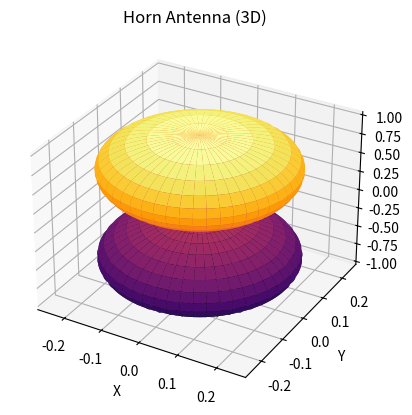

The matplotlib source for this figure:
# Horn Antenna - 3D Radiation Pattern horn antenna

import numpy as np
import matplotlib.pyplot as plt

# Angle values
theta = np.linspace(0, np.pi, 250)
phi = np.linspace(0, 2 * np.pi, 250)

theta, phi = np.meshgrid(theta, phi)

# Radiation pattern
n = 6
R = np.abs(np.cos(theta)) ** n

# Coordinate conversion
X = R * np.sin(theta) * np.cos(phi)
Y = R * np.sin(theta) * np.sin(phi)
Z = R * np.cos(theta)

# Plot
ax = plt.figure().add_subplot(projection='3d')

ax.plot_surface(X, Y, Z, cmap="inferno")

ax.set_title("Horn Antenna (3D)")
ax.set_xlabel("X")
ax.set_ylabel("Y")
ax.set_zlabel("Z")

plt.show()
